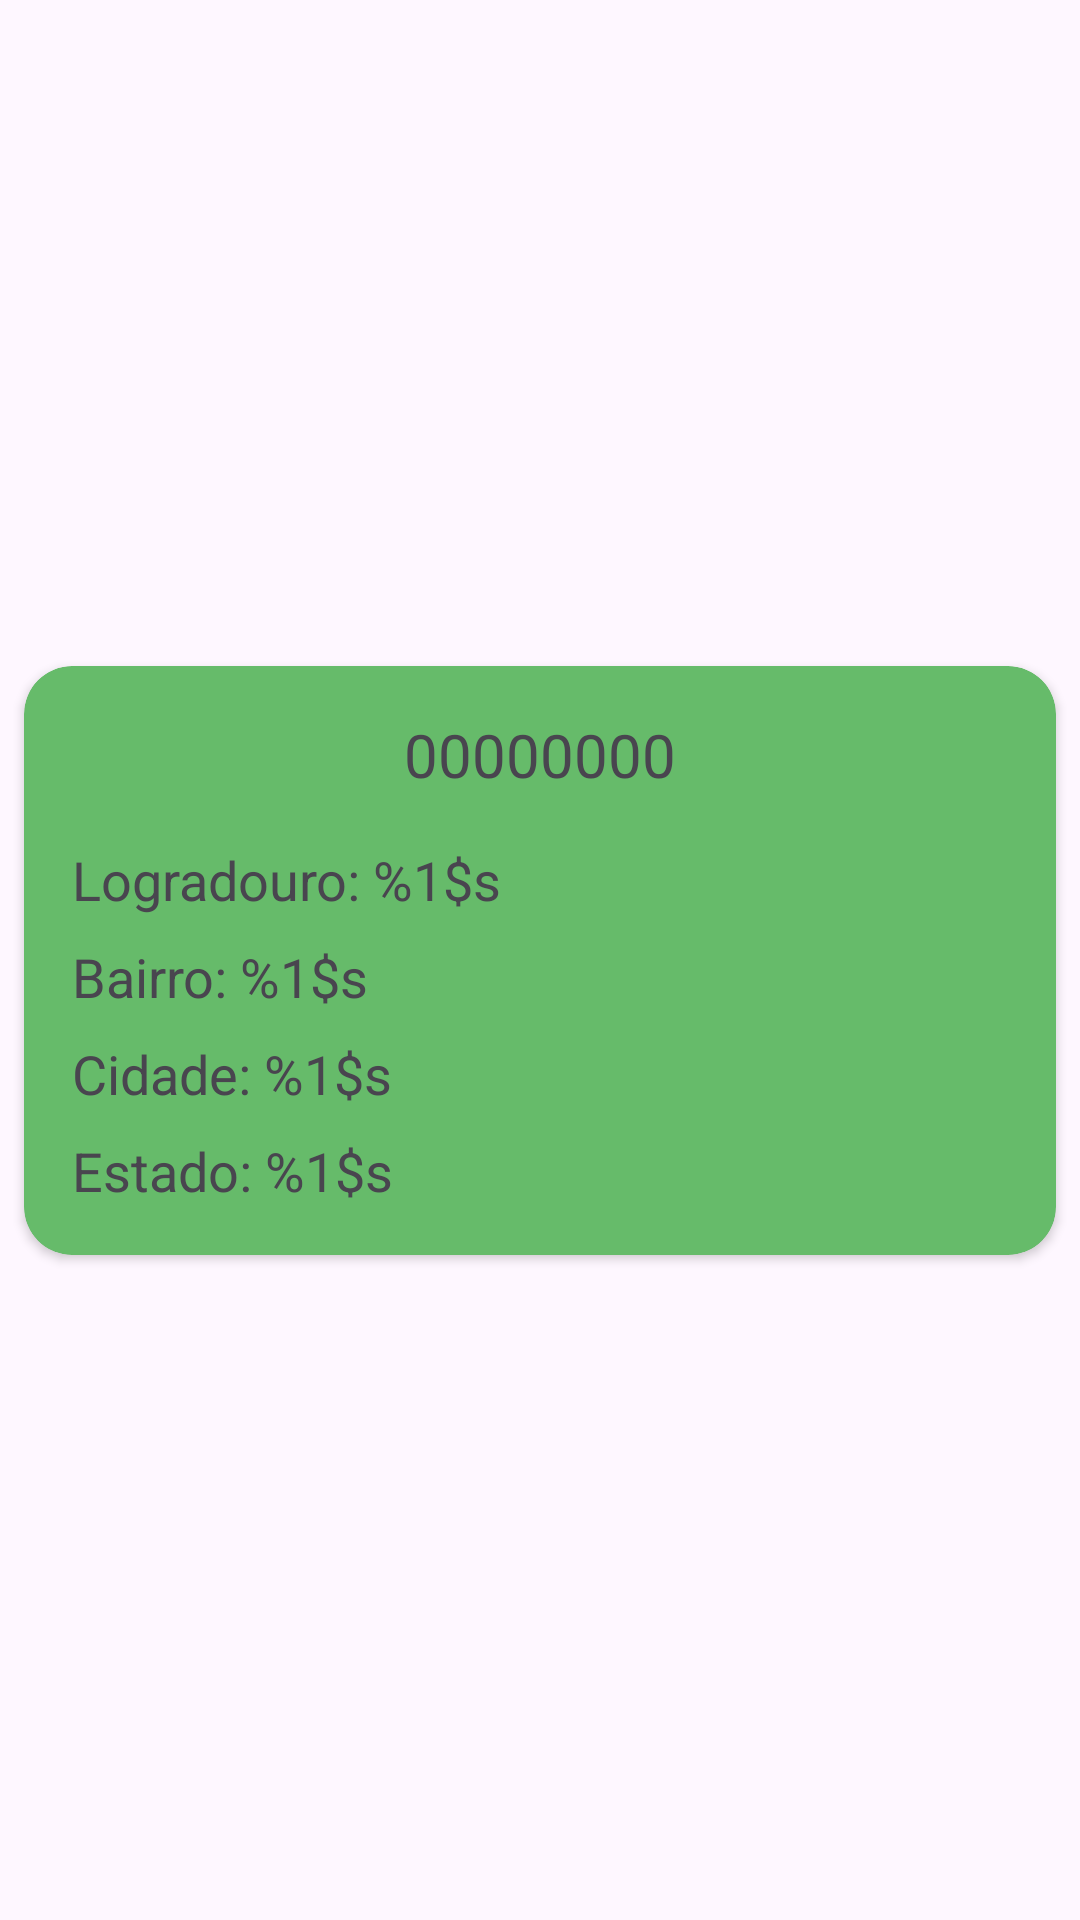

Layout XML and referenced resources for this Android screen:
<!-- AndroidManifest.xml: application theme Theme.AppBuscaViaCep -->
<!-- res/layout/card_view.xml -->
<?xml version="1.0" encoding="utf-8"?>
<androidx.constraintlayout.widget.ConstraintLayout xmlns:android="http://schemas.android.com/apk/res/android"
    xmlns:app="http://schemas.android.com/apk/res-auto"
    xmlns:tools="http://schemas.android.com/tools"
    android:layout_width="match_parent"
    android:layout_height="wrap_content">

    <androidx.cardview.widget.CardView
        android:id="@+id/cardViewLayout"
        android:layout_width="0dp"
        android:layout_height="wrap_content"
        android:layout_marginStart="8dp"
        android:layout_marginTop="8dp"
        android:layout_marginEnd="8dp"
        android:layout_marginBottom="8dp"
        app:cardBackgroundColor="@color/light_green"
        app:cardCornerRadius="16dp"
        app:layout_constraintBottom_toBottomOf="parent"
        app:layout_constraintEnd_toEndOf="parent"
        app:layout_constraintHorizontal_bias="0.5"
        app:layout_constraintStart_toStartOf="parent"
        app:layout_constraintTop_toTopOf="parent"
        app:layout_constraintVertical_bias="0.5">

        <androidx.constraintlayout.widget.ConstraintLayout
            android:layout_width="match_parent"
            android:layout_height="wrap_content">

            <TextView
                android:id="@+id/cepText"
                android:layout_width="wrap_content"
                android:layout_height="wrap_content"
                android:layout_marginTop="16dp"
                android:text="00000000"
                android:textSize="20sp"
                app:layout_constraintEnd_toEndOf="parent"
                app:layout_constraintStart_toStartOf="parent"
                app:layout_constraintTop_toTopOf="parent" />

            <TextView
                android:id="@+id/logradouroText"
                android:layout_width="0dp"
                android:layout_height="wrap_content"
                android:layout_marginStart="16dp"
                android:layout_marginTop="16dp"
                android:layout_marginEnd="16dp"
                android:text="@string/logradouro"
                android:textSize="18sp"
                app:layout_constraintEnd_toEndOf="parent"
                app:layout_constraintStart_toStartOf="parent"
                app:layout_constraintTop_toBottomOf="@+id/cepText" />

            <TextView
                android:id="@+id/bairroText"
                android:layout_width="0dp"
                android:layout_height="wrap_content"
                android:layout_marginStart="16dp"
                android:layout_marginTop="8dp"
                android:layout_marginEnd="16dp"
                android:text="@string/bairro"
                android:textSize="18sp"
                app:layout_constraintEnd_toEndOf="parent"
                app:layout_constraintStart_toStartOf="parent"
                app:layout_constraintTop_toBottomOf="@id/logradouroText" />

            <TextView
                android:id="@+id/cidadeText"
                android:layout_width="0dp"
                android:layout_height="wrap_content"
                android:layout_marginStart="16dp"
                android:layout_marginTop="8dp"
                android:layout_marginEnd="16dp"
                android:text="@string/cidade"
                android:textSize="18sp"
                app:layout_constraintEnd_toEndOf="parent"
                app:layout_constraintStart_toStartOf="parent"
                app:layout_constraintTop_toBottomOf="@id/bairroText" />

            <TextView
                android:id="@+id/estadoText"
                android:layout_width="0dp"
                android:layout_height="wrap_content"
                android:layout_marginStart="16dp"
                android:layout_marginTop="8dp"
                android:layout_marginEnd="16dp"
                android:layout_marginBottom="16dp"
                android:text="@string/estado"
                android:textSize="18sp"
                app:layout_constraintBottom_toBottomOf="parent"
                app:layout_constraintEnd_toEndOf="parent"
                app:layout_constraintStart_toStartOf="parent"
                app:layout_constraintTop_toBottomOf="@id/cidadeText" />

        </androidx.constraintlayout.widget.ConstraintLayout>
    </androidx.cardview.widget.CardView>

</androidx.constraintlayout.widget.ConstraintLayout>
<!-- resources referenced by this layout -->
<resources>
  <color name="light_green">#66BB6A</color>
  <string name="bairro">Bairro: %1$s</string>
  <string name="cidade">Cidade: %1$s</string>
  <string name="estado">Estado: %1$s</string>
  <string name="logradouro">Logradouro: %1$s</string>
  <style name="Theme.AppBuscaViaCep" parent="Base.Theme.AppBuscaViaCep" />
  <style name="Base.Theme.AppBuscaViaCep" parent="Theme.Material3.DayNight.NoActionBar">
          
          
      </style>
</resources>
